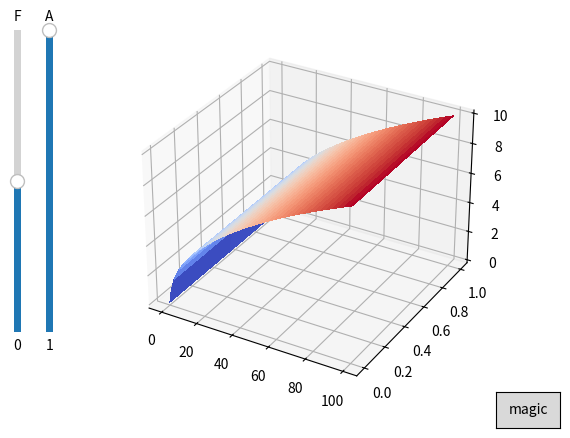

The script that saved this image:
# Plotter2D with sliders

import numpy as np
import matplotlib.pyplot as plt
from matplotlib import cm
from matplotlib.widgets import Button, Slider

F = 0.0
A = 1.0

def f2(x, y):
	global F, A

	# y *= np.sqrt(A)

	# F_new = np.exp(-x*x / 2.0) * (F + x * y)
	# w2_new = 1.0 - np.exp(-x*x) * (1.0 - A + y**2)
	F_new = x
	w2_new = y

	x_opt = (np.sqrt(F_new**2 + 4.0 * w2_new) - F_new)/(2.0 * np.sqrt(w2_new))
	y_opt = np.sqrt(w2_new)
	return np.exp(-x_opt*x_opt / 2.0) * (F_new + x_opt*y_opt)

def f(R2, A):
	# X = np.array([[0.0, 0.0], [x, y], [1.0, 0.0]])
	# M = np.zeros((3, 3), dtype='double')
	# for i in range(3):
	# 	for j in range(3):
	# 		M[i][j] = np.exp(-np.dot(X[i] - X[j], X[i] - X[j])/2.0)
	# # M[1][1] += 0.1

	# return np.linalg.det(M) / np.linalg.det(M[0:2, 0:2])
	# # return (f2(x, y + 0.001) - f2(x, y))/(f2(x + 0.001, y) - f2(x, y))
	return np.sqrt(R2 * (1.0 - np.exp(-R2) * (1.0 - A)))

# ========================================================================================================================

MAX = 100
MIN_X = 0.0
MAX_X = 100.0
MIN_Y = 0.0
MAX_Y = 1.0

X = [[MIN_X + (MAX_X - MIN_X) * i / MAX for j in range(MAX + 1)] for i in range(MAX + 1)]
Y = [[MIN_Y + (MAX_Y - MIN_Y) * j / MAX for j in range(MAX + 1)] for i in range(MAX + 1)]
Z = [[0.0 for j in range(MAX + 1)] for i in range(MAX + 1)]

def update(event):
	global X, Y, Z, MAX, ax, F, A, F_slider, A_slider

	F = F_slider.val
	A = A_slider.val

	# whatever the button does
	print("magic")


	Z = np.array([[f(X[i][j], Y[i][j]) for j in range(MAX + 1)] for i in range(MAX + 1)])
	ax.clear()
	ax.plot_surface(X, Y, Z, cmap=cm.coolwarm, linewidth=0, antialiased=False)
	plt.draw()

# ========================================================================================================================



fig, ax = plt.subplots(subplot_kw={"projection": "3d"})
ax.autoscale(enable=None, axis="x", tight=True)

Z = np.array([[f(X[i][j], Y[i][j]) for j in range(MAX + 1)] for i in range(MAX + 1)])

surf = ax.plot_surface(X, Y, Z, cmap=cm.coolwarm, linewidth=0, antialiased=False)

axbutton = fig.add_axes([0.81, 0.05, 0.1, 0.075])
button = Button(axbutton, 'magic')
button.on_clicked(update)

# Make a vertical slider to control variable F
axis_F = fig.add_axes([0.05, 0.25, 0.0225, 0.63])
F_slider = Slider(
    ax=axis_F,
    label='F',
    valmin=-3.0,
    valmax=3.0,
    valinit=F,
    orientation="vertical"
)

# Make a vertical slider to control variable A
axis_A = fig.add_axes([0.1, 0.25, 0.0225, 0.63])
A_slider = Slider(
    ax=axis_A,
    label='A',
    valmin=0.0,
    valmax=1.0,
    valinit=A,
    orientation="vertical"
)

F_slider.on_changed(update)
A_slider.on_changed(update)

plt.show()
